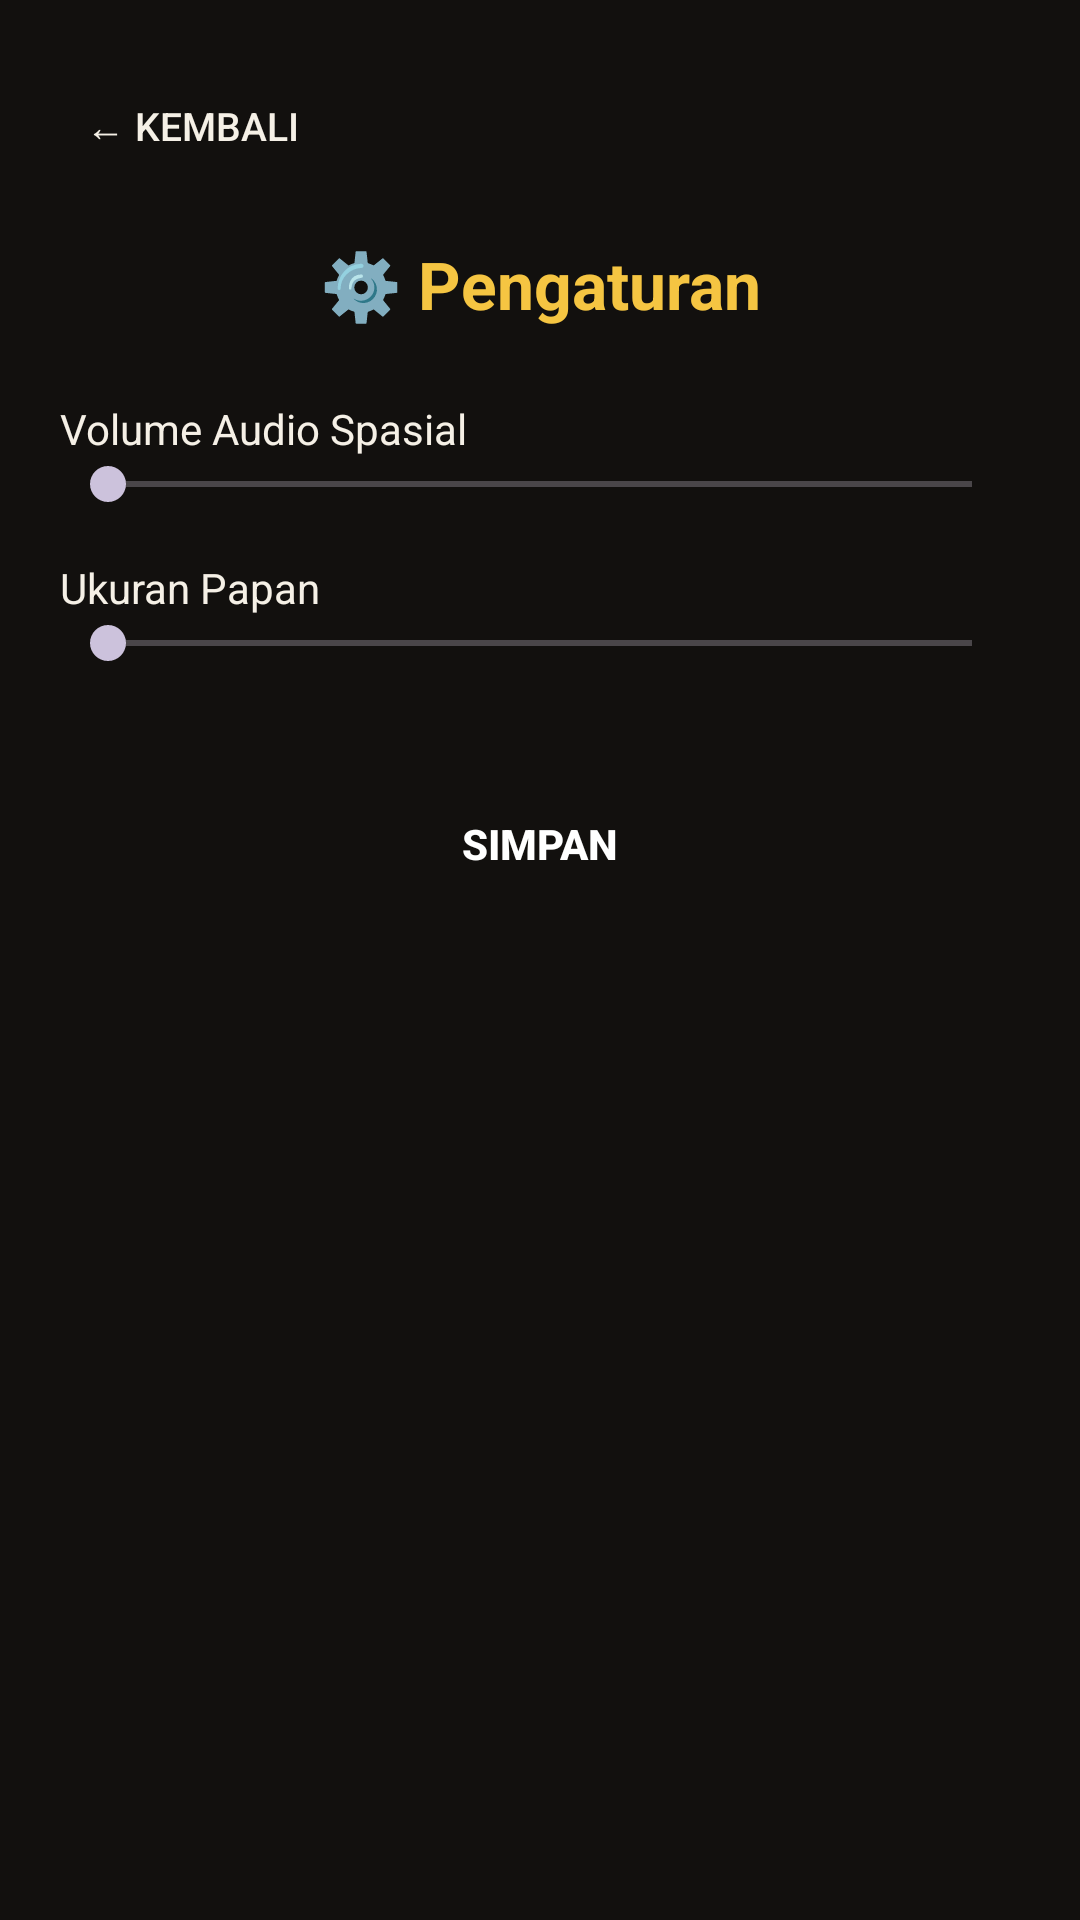

Layout XML and referenced resources for this Android screen:
<!-- AndroidManifest.xml: application theme Theme.Catur -->
<!-- res/layout/activity_settings.xml -->
<?xml version="1.0" encoding="utf-8"?>
<LinearLayout xmlns:android="http://schemas.android.com/apk/res/android"
    android:layout_width="match_parent"
    android:layout_height="match_parent"
    android:orientation="vertical"
    android:background="@color/bg_dark"
    android:padding="20dp">

    <Button android:id="@+id/btnBack" android:layout_width="wrap_content" android:layout_height="44dp" android:background="@drawable/bg_panel" android:text="@string/back" android:textColor="@color/text" android:textSize="13sp" android:stateListAnimator="@null"/>
    <TextView android:layout_width="match_parent" android:layout_height="wrap_content" android:layout_marginTop="16dp" android:text="@string/settings" android:textColor="@color/gold" android:textSize="22sp" android:textStyle="bold" android:gravity="center"/>

    <TextView android:layout_width="match_parent" android:layout_height="wrap_content" android:layout_marginTop="24dp" android:text="@string/volume" android:textColor="@color/text"/>
    <SeekBar android:id="@+id/seekVolume" android:layout_width="match_parent" android:layout_height="wrap_content" android:max="100"/>

    <TextView android:layout_width="match_parent" android:layout_height="wrap_content" android:layout_marginTop="16dp" android:text="@string/board_size" android:textColor="@color/text"/>
    <SeekBar android:id="@+id/seekBoard" android:layout_width="match_parent" android:layout_height="wrap_content" android:max="100"/>

    <Button android:id="@+id/btnSave" android:layout_width="match_parent" android:layout_height="56dp" android:layout_marginTop="30dp" android:background="@drawable/bg_btn_success" android:text="@string/save" android:textColor="#FFFFFF" android:textStyle="bold" android:stateListAnimator="@null"/>
    <TextView android:id="@+id/txtSaved" android:layout_width="match_parent" android:layout_height="wrap_content" android:layout_marginTop="10dp" android:gravity="center" android:textColor="@color/success" android:textSize="13sp" android:visibility="gone"/>
</LinearLayout>
<!-- resources referenced by this layout -->
<resources>
  <color name="bg_dark">#12100E</color>
  <color name="gold">#F5C542</color>
  <color name="success">#4CAF50</color>
  <color name="text">#F5F0E6</color>
  <string name="back">← Kembali</string>
  <string name="board_size">Ukuran Papan</string>
  <string name="save">Simpan</string>
  <string name="settings">⚙️ Pengaturan</string>
  <string name="volume">Volume Audio Spasial</string>
  <style name="Theme.Catur" parent="Theme.Material3.Dark.NoActionBar">
          <item name="android:statusBarColor">@color/bg_darker</item>
          <item name="android:windowLightStatusBar">false</item>
          <item name="android:navigationBarColor">@color/bg_darker</item>
          <item name="android:windowBackground">@color/bg_dark</item>
          <item name="colorPrimary">@color/primary</item>
          <item name="colorOnPrimary">#FFFFFF</item>
      </style>
  <color name="bg_darker">#0A0907</color>
  <color name="primary">#B87333</color>
</resources>
